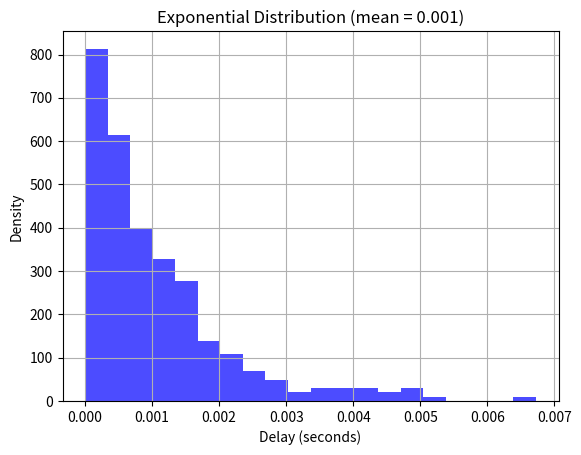

Generate this figure with matplotlib:
import numpy as np
import matplotlib.pyplot as plt

mean_delay = 0.001
sample_size = 300
inter_arrivals = np.random.exponential(scale=mean_delay, size=sample_size)

plt.hist(inter_arrivals, bins=20, density=True, alpha=0.7, color='blue')
plt.title(f"Exponential Distribution (mean = {mean_delay})")
plt.xlabel("Delay (seconds)")
plt.ylabel("Density")
plt.grid(True)
plt.show()
